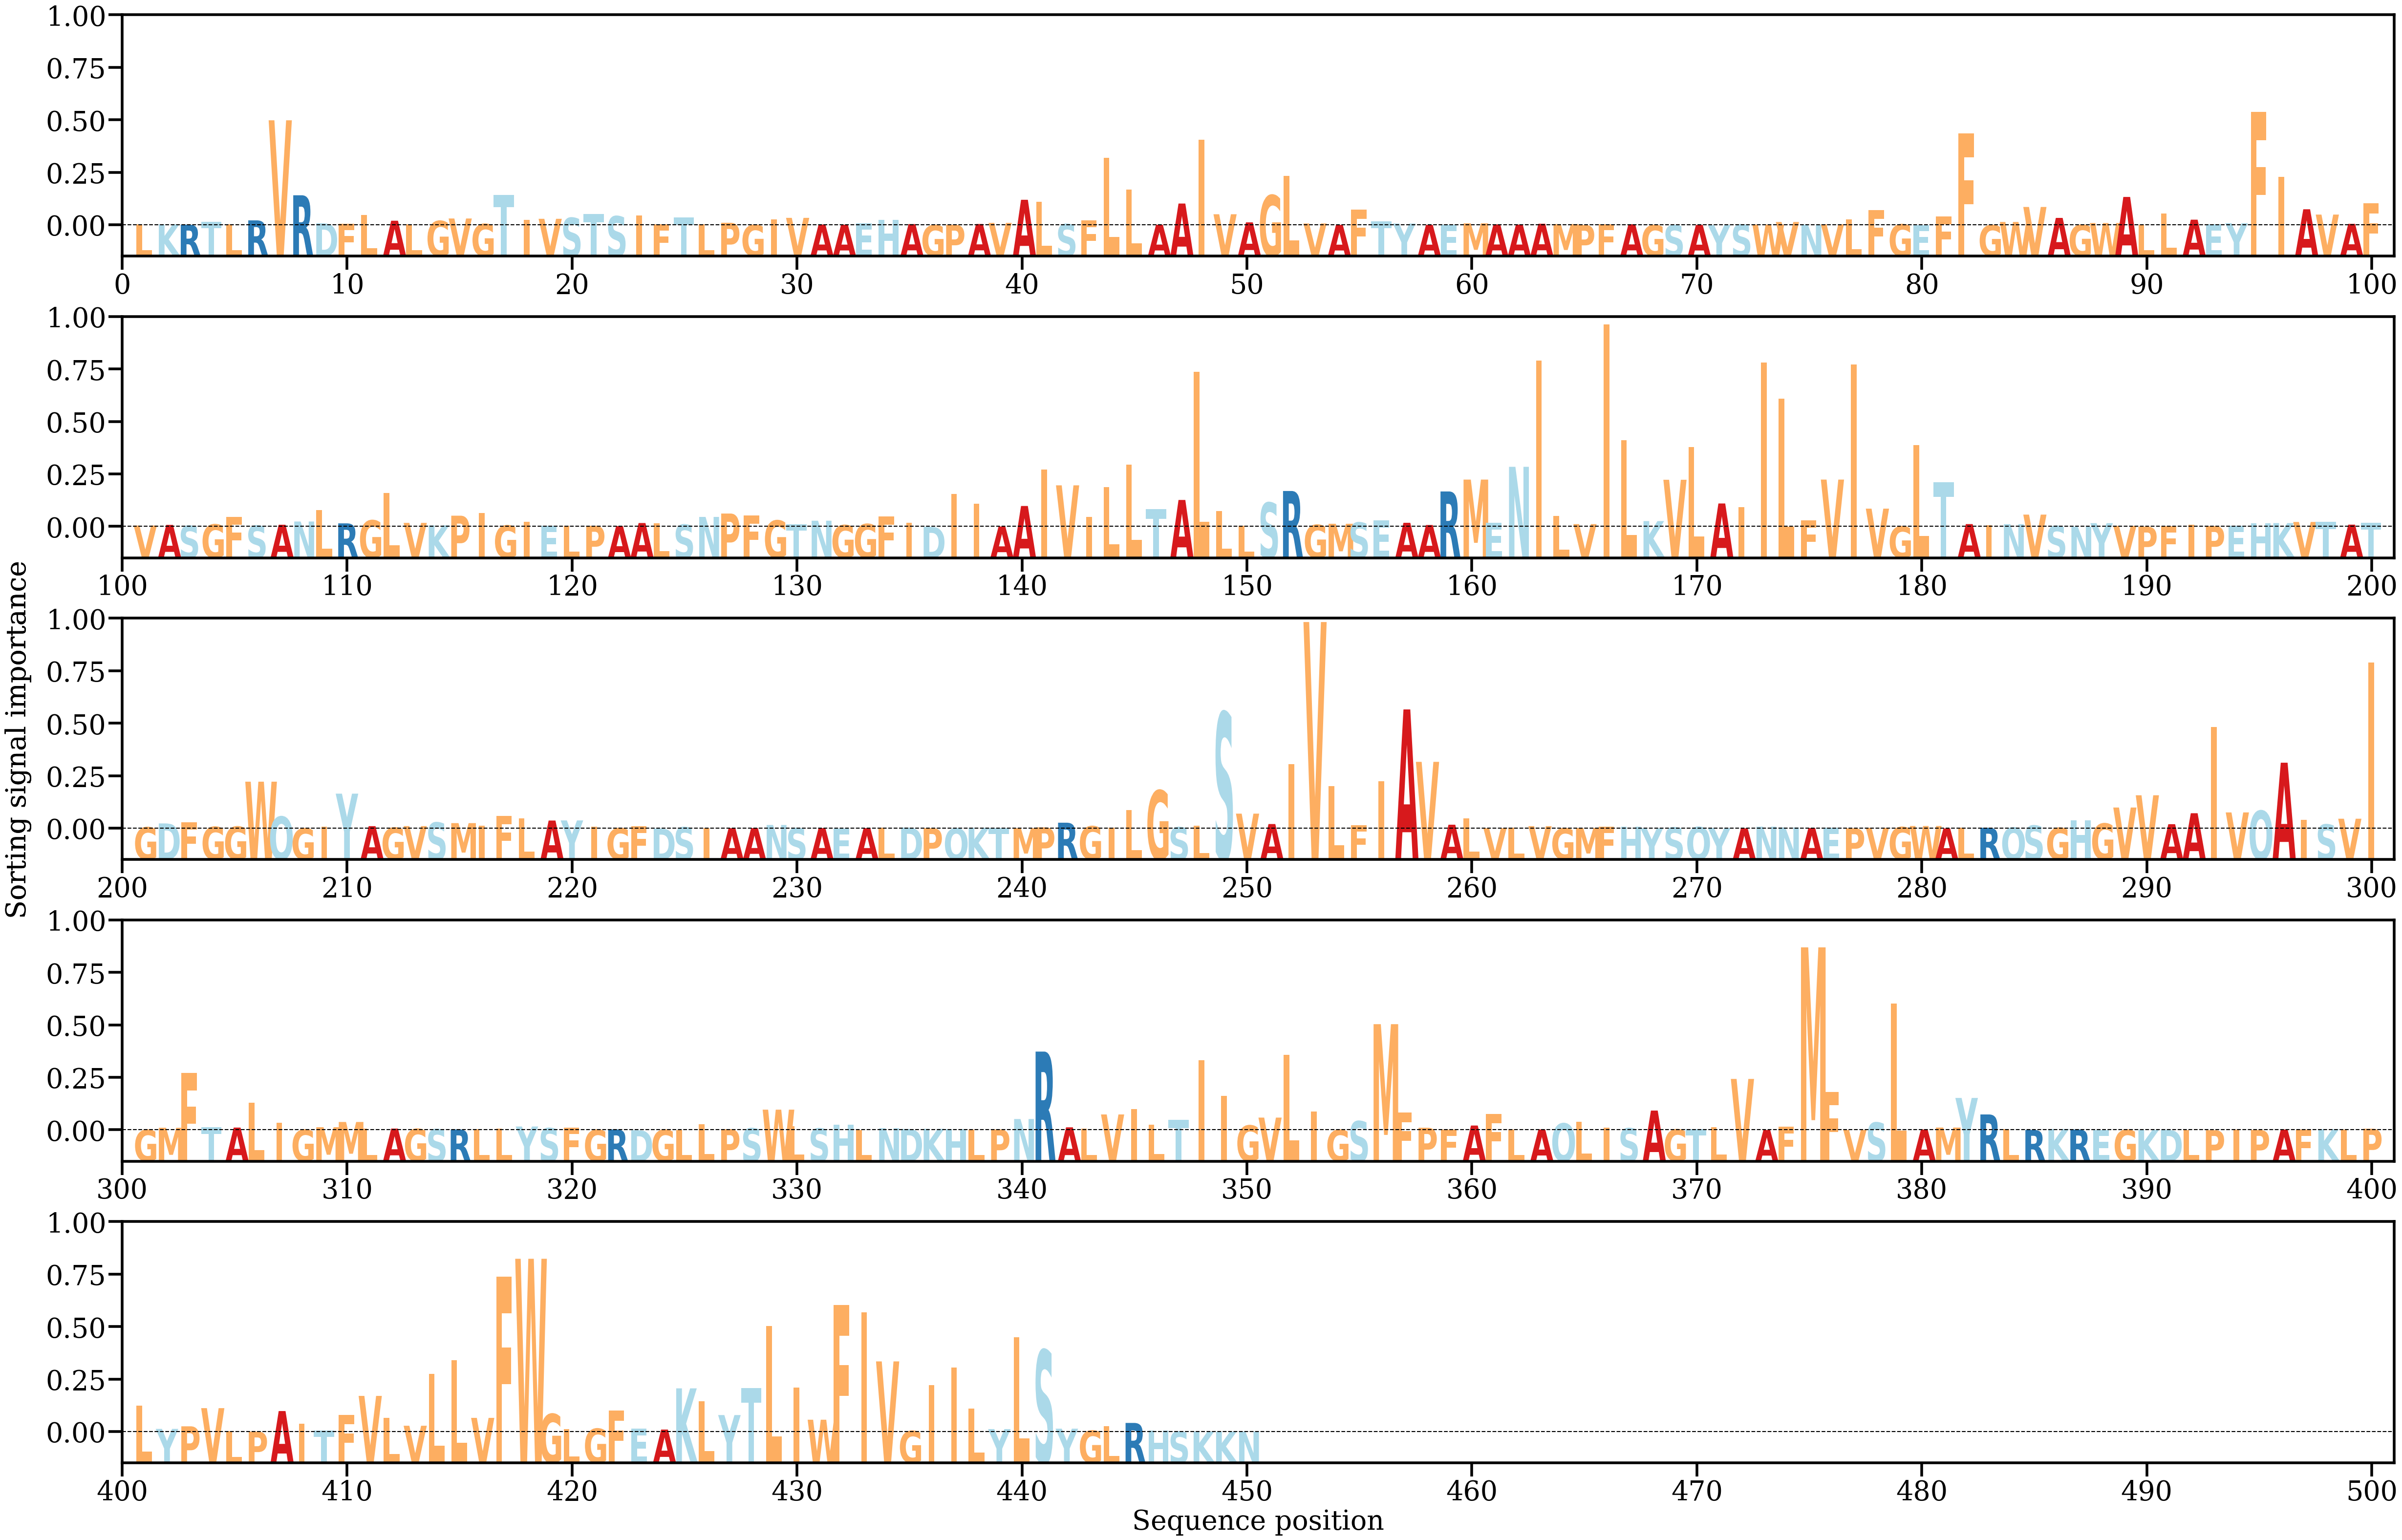

The data file committed next to this chart (first rows):
AA, Alpha
L, [0.00015177]
K, [0.00011697]
R, [7.27435e-05]
T, [0.00047367]
L, [0.00012286]
R, [0.00062835]
V, [0.01352858]
R, [0.00386399]
D, [0.00025452]
F, [0.00017677]
L, [0.00129418]
A, [0.00058306]
L, [0.00015823]
G, [0.00055402]
V, [0.00087042]
G, [0.00016609]
T, [0.00387706]
I, [0.00067439]
V, [0.00083041]
S, [0.00096191]
T, [0.00143957]
S, [0.00116604]
I, [0.00123766]
F, [0.00013313]
T, [0.00103455]
L, [0.00013022]
P, [0.00032023]
G, [4.1682855e-05]
I, [0.00073412]
V, [0.00095269]
A, [9.875563e-05]
A, [7.287541e-05]
E, [0.00027475]
H, [0.00067832]
A, [0.00014784]
G, [8.365398e-06]
P, [6.20251e-05]
A, [0.00016056]
V, [0.00030199]
A, [0.00328322]
L, [0.00300361]
S, [0.00015099]
F, [0.00065341]
L, [0.00869493]
L, [0.00458874]
A, [7.192918e-05]
A, [0.00279898]
I, [0.01100302]
V, [0.00141765]
A, [0.00037276]
G, [0.00386892]
L, [0.00635166]
V, [0.00022933]
A, [4.7762835e-05]
F, [0.00199899]
T, [0.0005175]
Y, [0.00021883]
A, [4.73842e-05]
E, [3.5126704e-05]
M, [0.00024655]
... 390 more rows
